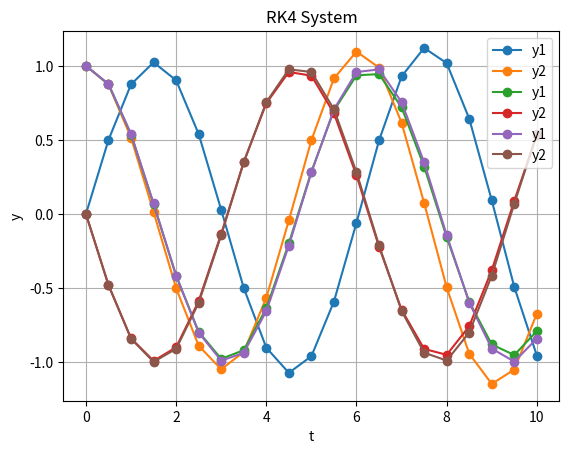

The matplotlib source for this figure:
import numpy as np
import matplotlib.pyplot as plt
from typing import Callable
from numpy.typing import NDArray

# %% Runge-Kutta 2 (Heun's) Method


def RK2System(
    func: list[Callable[[float, NDArray[np.float64]], float]],
    a: float,
    b: float,
    n: int,
    y_initial: NDArray[np.float64]
) -> tuple[NDArray[np.float64], NDArray[np.float64]]:
    """
    Parameters:
        func_list : each callable func(t, y) should return dy/dt for that equation
        a, b      : initial and final 't'
        n         : number of intervals
        y_initial : initial value of y

    Returns:
        vt : array of t values
        vy : array of y values (solution)
    """

    # heun's method parameters (weights and stage coefficients for RK2)
    w1, w2 = 1/2, 1/2   # weights for slope averaging
    p1, q11 = 1, 1      # coefficients for intermediate step

    # number of equations in the system (length of funcs list)
    m = len(func)

    # time array (n+1 points for n intervals)
    vt = np.zeros(n + 1)
    # solution array for all equations; shape (m equations × n+1 time points)
    vy = np.zeros((m, n + 1))

    # temporary arrays to store intermediate RK2 slopes
    k1 = np.zeros(m)
    k2 = np.zeros(m)

    # step size
    h = (b - a) / n

    # initial time
    t = a
    # initial values of y (converted to float array)
    y = np.array(y_initial, dtype=float)

    # store initial values
    vt[0] = t
    vy[:, 0] = y

    # main loop for each time step
    for i in range(n):
        # compute first slope k1 for all equations
        for j in range(m):
            k1[j] = func[j](t, y)

        # compute second slope k2 for all equations (predictor step)
        for j in range(m):
            k2[j] = func[j](t + p1 * h, y + q11 * k1 * h)

        # advance time
        t = a + (i + 1) * h

        # weighted average of slopes
        phi = w1 * k1 + w2 * k2

        # update solution vector
        y = y + phi * h

        # print intermediate results for each step
        print(f"i = {i+1:>2d}\t\t t = {t:.2f}\t\t", end="")
        for k in range(m):
            print(f"y({k+1}) = {y[k]:.5f}\t\t", end="")
        print("")

        # store results
        vt[i + 1] = t
        vy[:, i + 1] = y

    # plotting results for each equation
    for k in range(m):
        plt.plot(vt, vy[k, :], '-o', label=f'y{k+1}')

    plt.title("RK2 System")
    plt.xlabel("t")
    plt.ylabel("y")
    plt.grid(True)
    plt.legend()
    plt.show()

    return vt, vy


if __name__ == "__main__":
    def f1(t, y): return y[1]
    def f2(t, y): return -y[0]

    funcs = [f1, f2]
    a, b = 0, 10
    n = 20
    y0 = [0, 1]

    vt, vy = RK2System(funcs, a, b, n, y0)


# %% Runge-Kutta 3 Method

def RK3System(
    func: list[Callable[[float, NDArray[np.float64]], float]],
    a: float,
    b: float,
    n: int,
    y_initial: NDArray[np.float64]
) -> tuple[NDArray[np.float64], NDArray[np.float64]]:
    """
    Parameters:
        func_list : each callable func(t, y) should return dy/dt for that equation
        a, b      : initial and final 't'
        n         : number of intervals
        y_initial : initial value of y

    Returns:
        vt : array of t values
        vy : array of y values (solution)
    """

    # number of equations in the system (length of funcs list)
    m = len(funcs)

    # time array (n+1 points for n intervals)
    vt = np.zeros(n+1)
    # solution array for all equations; shape (m equations × n+1 time points)
    vy = np.zeros((m, n+1))

    # temporary arrays to store intermediate RK3 slopes
    k1 = np.zeros(m)
    k2 = np.zeros(m)
    k3 = np.zeros(m)

    # step size
    h = (b - a) / n

    # initial time
    t = a
    # initial values of y (converted to float array)
    y = np.array(y_initial, dtype=float)

    # store initial values in result arrays
    vt[0] = t
    vy[:, 0] = y

    # ain loop over each time step
    for i in range(1, n+1):
        # compute k1 for each equation
        for j in range(m):
            k1[j] = funcs[j](t, y)

        # compute k2 using k1 (midpoint estimate)
        for j in range(m):
            k2[j] = funcs[j](t + h/2, y + k1*h/2)

        # compute k3 using k1 and k2 (end-point estimate)
        for j in range(m):
            k3[j] = funcs[j](t + h, y - k1*h + 2*k2*h)

        # advance time
        t = a + i*h

        # weighted average slope for RK3
        phi = (k1 + 4*k2 + k3) / 6

        # update 'y' using RK3 formula
        y = y + phi * h

        # print step-by-step results to console
        print(f"i = {i:>2d}\t\t t = {t:.2f}\t", end="\t")
        for k in range(m):
            print(f"y({k+1}) = {y[k]:.5f}\t", end="\t")
        print()

        # store updated values in arrays
        vt[i] = t
        vy[:, i] = y

    # plot results for each equation
    for k in range(m):
        plt.plot(vt, vy[k, :], '-o', label=f'y{k+1}')

    plt.title("RK3 System")
    plt.xlabel("t")
    plt.ylabel("y")
    plt.grid(True)
    plt.legend()
    plt.show()

    return vt, vy


if __name__ == "__main__":
    def f1(t, y): return y[1]
    def f2(t, y): return -y[0]

    funcs = [f1, f2]
    a, b = 0, 10
    n = 20
    y_initial = [1, 0]

    vt, vy = RK3System(funcs, a, b, n, y_initial)


# %% Runge-Kutta 4 Method

def RK4System(
    func_list: list[Callable[[float, NDArray[np.float64]], float]],
    a: float,
    b: float,
    n: int,
    y_initial: NDArray[np.float64]
) -> tuple[NDArray[np.float64], NDArray[np.float64]]:
    """
    Parameters:
        func_list : each callable func(t, y) should return dy/dt for that equation
        a, b      : initial and final 't'
        n         : number of intervals
        y_initial : initial value of y

    Returns:
        vt : array of t values
        vy : array of y values (solution)
    """

    # number of equations in the system (length of funcs list)
    m = len(func_list)

    # time array (n+1 points for n intervals)
    vt = np.zeros(n+1)
    # solution array for all equations; shape (m equations × n+1 time points)
    vy = np.zeros((m, n+1))

    # temporary arrays to store intermediate RK4 slopes
    k1 = np.zeros(m)
    k2 = np.zeros(m)
    k3 = np.zeros(m)
    k4 = np.zeros(m)

    # step size
    h = (b - a) / n

    # initialize time
    t = a
    # initial values of y (converted to float array)
    y = np.array(y_initial, dtype=float)

    # store initial values in result arrays
    vt[0] = t
    vy[:, 0] = y

    # main loop for each time step
    for i in range(1, n+1):
        # compute k1 = f(t, y)
        for j in range(m):
            k1[j] = func_list[j](t, y)

        # compute k2 = f(t + h/2, y + (k1*h)/2)
        for j in range(m):
            k2[j] = func_list[j](t + h/2, y + k1 * h/2)

        # compute k3 = f(t + h/2, y + (k2*h)/2)
        for j in range(m):
            k3[j] = func_list[j](t + h/2, y + k2 * h/2)

        # compute k4 = f(t + h, y + k3*h)
        for j in range(m):
            k4[j] = func_list[j](t + h, y + k3 * h)

        # update time
        t = a + i * h

        # weighted average of slopes (RK4 formula)
        phi = (k1 + 2*k2 + 2*k3 + k4) / 6

        # update solution
        y = y + phi * h

        # print progress for each iteration
        print(f"i = {i:>2d}\t\t t = {t:.2f}\t\t", end="")
        for k in range(m):
            print(f"y({k+1}) = {y[k]:.5f}\t\t", end="")
        print()

        # store results
        vt[i] = t
        vy[:, i] = y

    # plot results for each equation
    for k in range(m):
        plt.plot(vt, vy[k, :], '-o', label=f'y{k+1}')

    plt.title("RK4 System")
    plt.xlabel("t")
    plt.ylabel("y")
    plt.grid(True)
    plt.legend()
    plt.show()

    return vt, vy


if __name__ == "__main__":
    def f1(t, y): return y[1]
    def f2(t, y): return -y[0]

    funcs = [f1, f2]
    a, b = 0, 10
    n = 20
    y_initial = [1, 0]

    vt, vy = RK4System(funcs, a, b, n, y_initial)
